Run: headless pygame with SDL's dummy video driver; simulated clock (each Clock.tick advances the game by its frame time, no real sleeping); random seed 0; keys injected as events and as key.get_pressed() state; mouse plan: one left click at the window centre at the start of phase 2, then a move to the lower-right quarter at the start of phase 3.
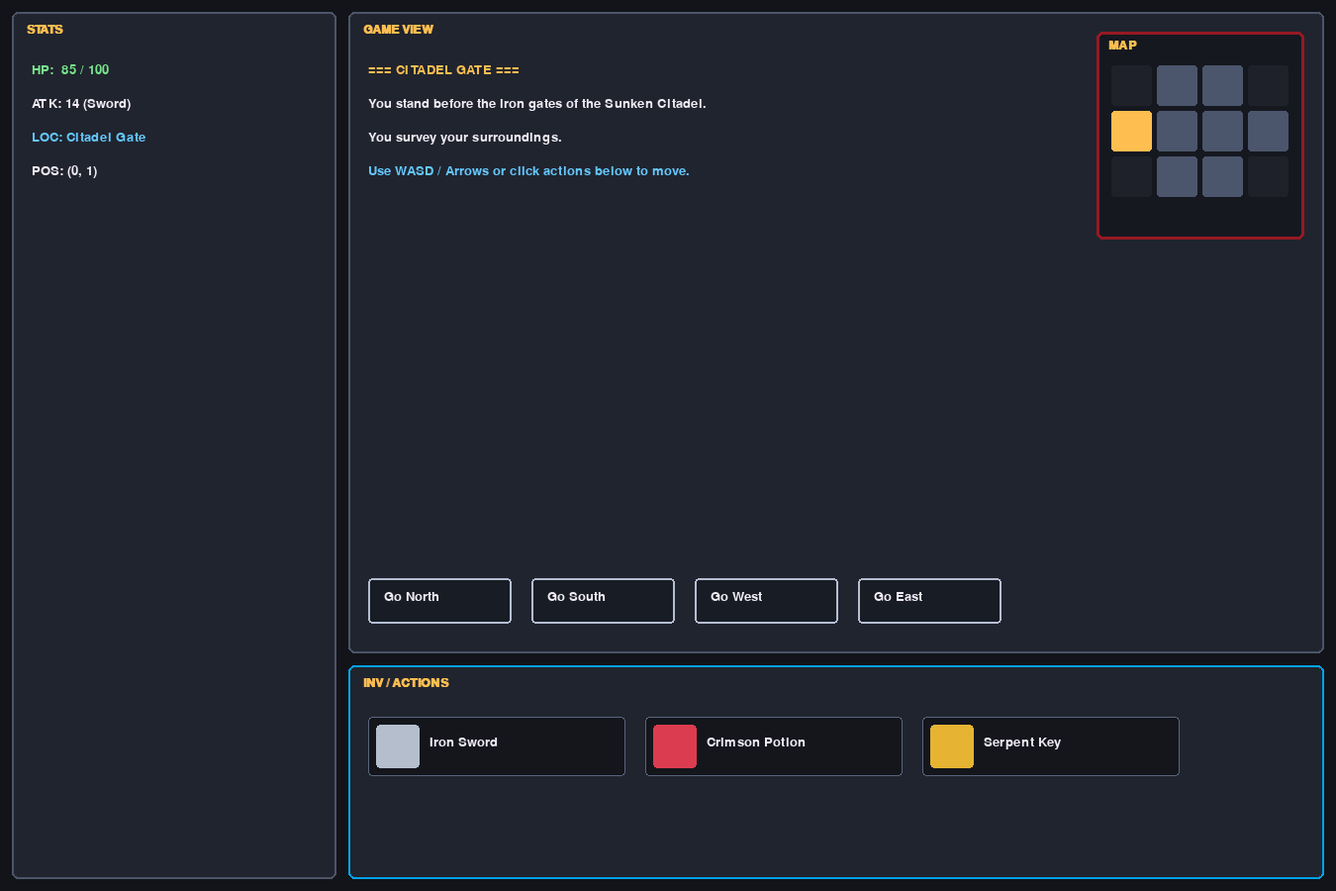
Frame 1 of 4 · flips 1–60 · no input
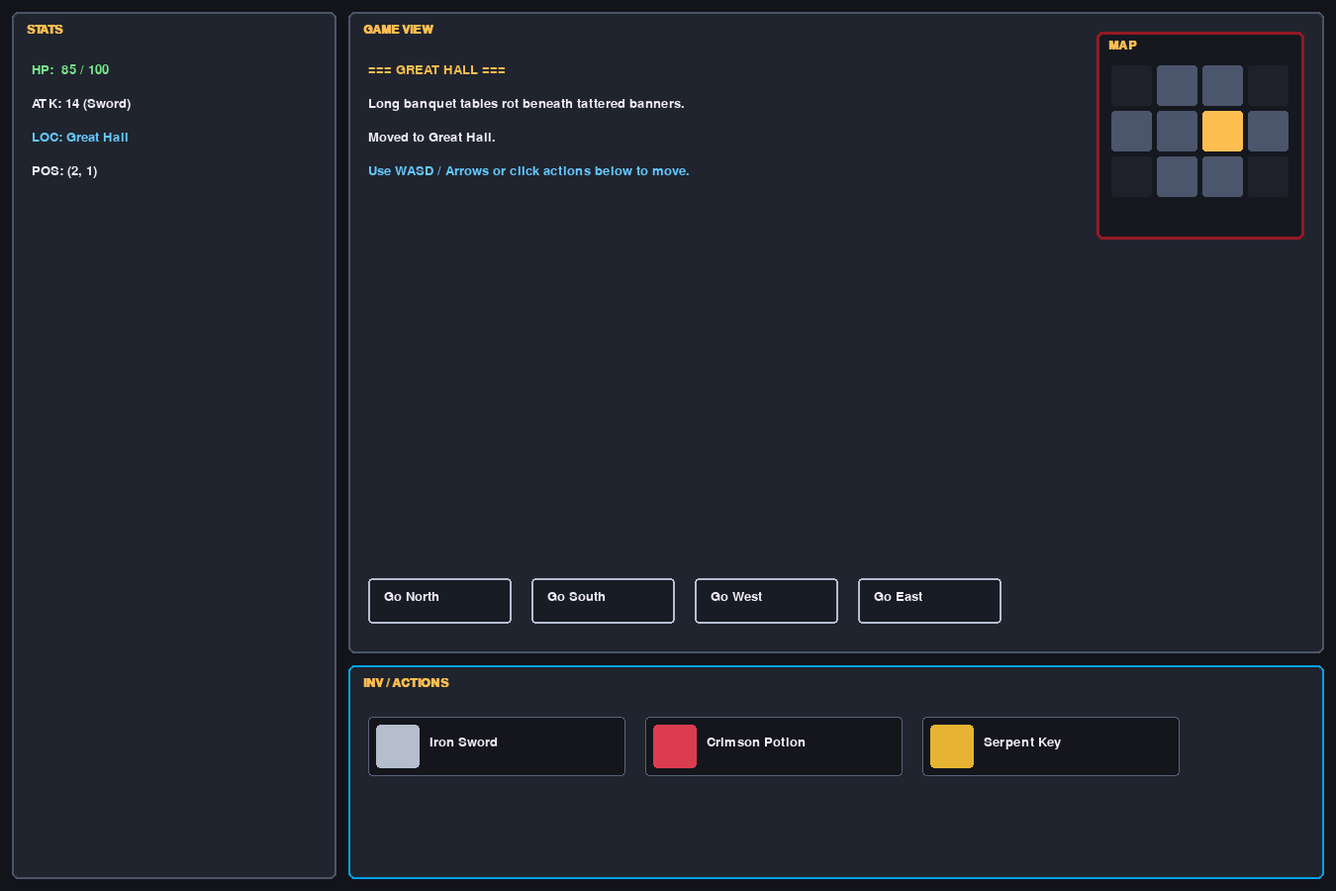
Frame 2 of 4 · flips 61–180 · clicked the window centre · tapped SPACE, RETURN · held RIGHT (→), D
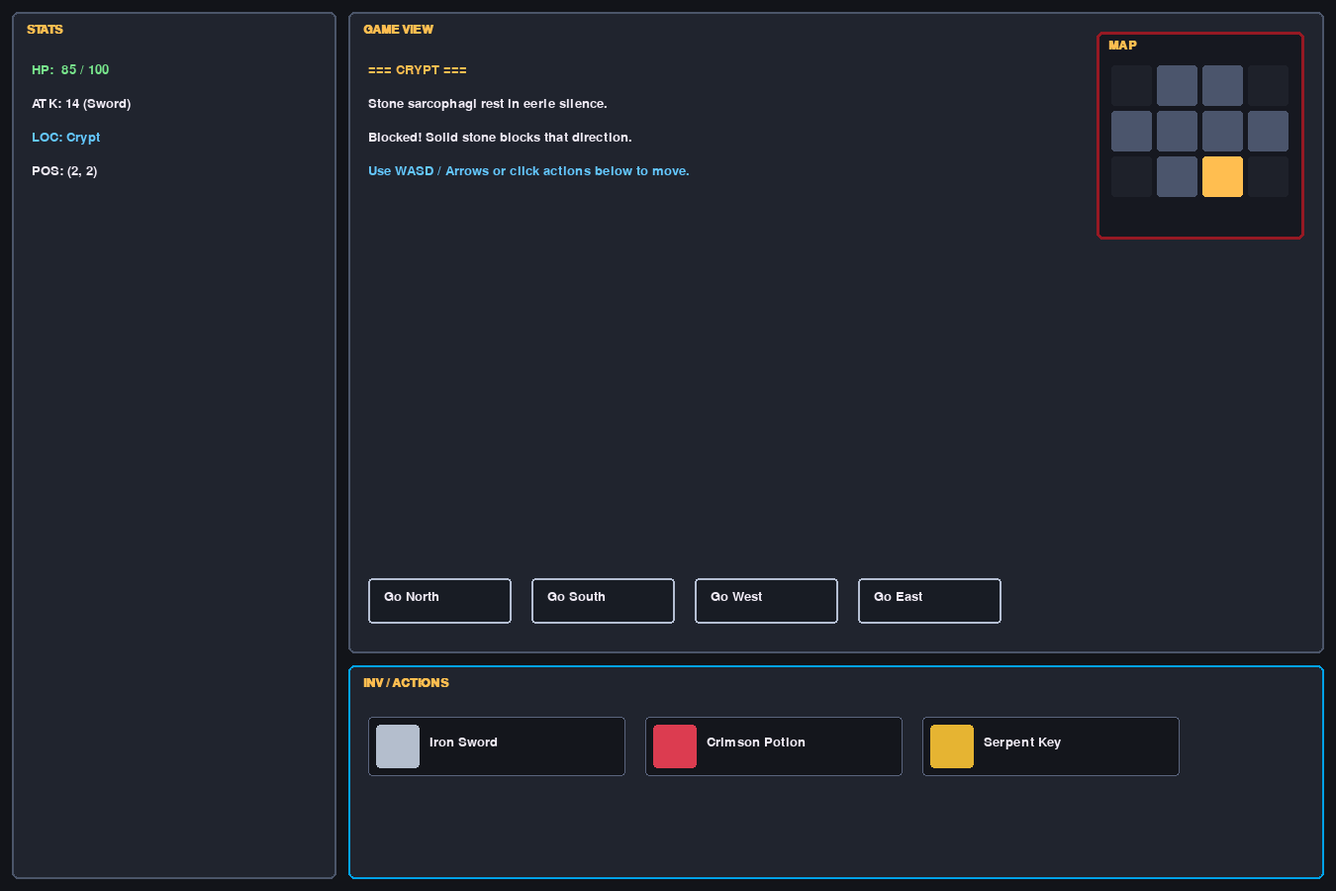
Frame 3 of 4 · flips 181–300 · moved the mouse to the lower-right quarter · held DOWN (↓), S
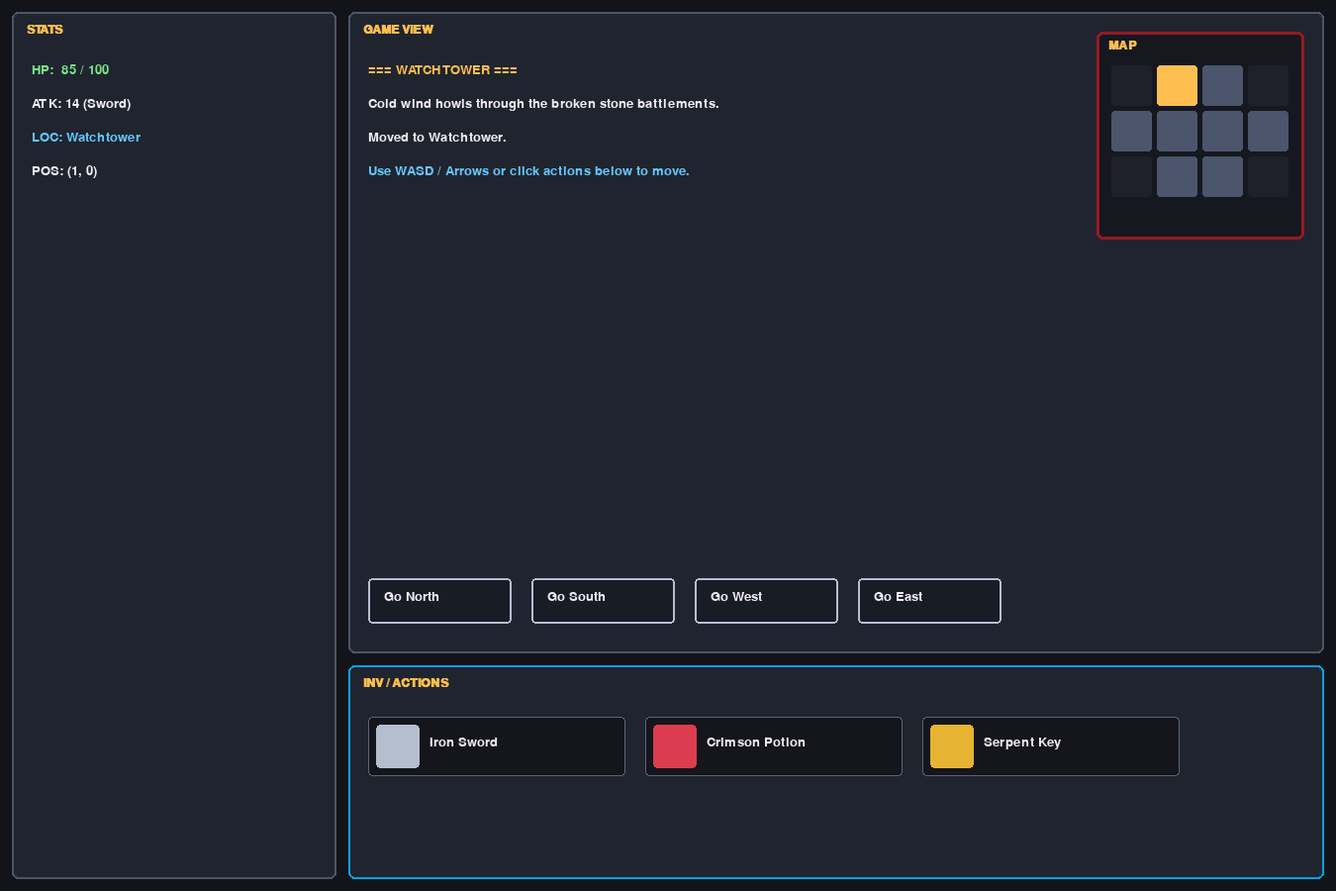
Frame 4 of 4 · flips 301–420 · held LEFT (←), A, UP (↑), W

The pygame program that drew these frames:

import pygame
import sys
from dataclasses import dataclass

# =====================================================================
# GLOBAL CUSTOMISATION & SETTINGS (Edit everything here!)
# =====================================================================

# --- 1. WINDOW & DISPLAY SETTINGS ---
WINDOW_TITLE = "THIS IS A SCREEN"
SCALE = 450                          # Scales the 3:2 window (1350 x 900 at 450)
ASPECT_W, ASPECT_H = 3, 2
WIDTH = ASPECT_W * SCALE
HEIGHT = ASPECT_H * SCALE
FPS = 60

# --- 2. COLOUR SCHEME (RGB Tuples) ---
COLOUR_SCREEN_BG      = (18, 20, 25)
COLOUR_PANEL_BG       = (32, 36, 46)
COLOUR_PANEL_BORDER   = (75, 85, 105)

# Wireframe-matched accent borders
COLOUR_INV_BORDER     = (0, 162, 232)    # Blue border for INV / ACTIONS panel
COLOUR_MAP_BG         = (22, 24, 32)     # Dark background inside the mini-map
COLOUR_MAP_BORDER     = (150, 25, 35)    # Crimson border for MAP box (matches wireframe)

# Map Grid Tile Colours
COLOUR_TILE_EMPTY     = (30, 33, 42)     # Wall / No room (None in 2D array)
COLOUR_TILE_ROOM      = (75, 85, 108)    # Discovered / Walkable room
COLOUR_TILE_PLAYER    = (255, 190, 80)   # Player's current (x, y) tile

# Interactive Button & Slot Colours
COLOUR_BTN_BG         = (24, 28, 36)
COLOUR_BTN_HOVER      = (50, 60, 80)
COLOUR_BTN_BORDER     = (180, 190, 210)
COLOUR_SLOT_BG        = (20, 22, 28)
COLOUR_SLOT_BORDER    = (90, 100, 125)

# Text Colours
COLOUR_TEXT_MAIN      = (240, 235, 245)
COLOUR_TEXT_TITLE     = (255, 190, 80)
COLOUR_TEXT_ACCENT    = (100, 200, 255)
COLOUR_TEXT_HP        = (120, 230, 140)

# Item Icon Placeholder Colours
COLOUR_ICON_SWORD     = (180, 190, 205)
COLOUR_ICON_POTION    = (220, 60, 80)
COLOUR_ICON_KEY       = (230, 180, 50)

# --- 3. FONTS & TYPOGRAPHY ---
FONT_NAME             = "consolas"
FONT_SIZE_BASE        = 20
FONT_SIZE_TITLE       = 18
FONT_TITLE_BOLD       = True

# --- 4. WIREFRAME LAYOUT PROPORTIONS (Matches your diagram!) ---
UI_MARGIN             = 12    # Gap around screen edges and between main panels
PANEL_PADDING         = 20    # Inner padding inside panels
PANEL_BORDER_WIDTH    = 2
PANEL_CORNER_RADIUS   = 6

STATS_WIDTH_RATIO     = 0.25  # Left STATS column takes 25% of total width
INV_HEIGHT_RATIO      = 0.25  # Bottom-right INV / ACTIONS takes 25% of total height

# --- 5. COMPONENT SIZING & OFFSETS ---
TITLE_OFFSET_X        = 15
TITLE_OFFSET_Y        = 12
CONTENT_START_Y       = 52
TEXT_LINE_SPACING     = 34

# Mini-Map Child Component Settings (Inside top-right of GAME VIEW)
MAP_BOX_SIZE          = 210   # Width & Height of the square MAP display
MAP_BOX_MARGIN        = 20    # Distance from top-right edges of GAME VIEW
MAP_INNER_PADDING     = 14    # Padding around the 2D tile grid inside the map box
MAP_TILE_GAP          = 5     # Pixel gap between tiles in the mini-map

# Action / Choice Boxes (The 3 black rectangles inside GAME VIEW)
ACTION_BTN_W          = 145
ACTION_BTN_H          = 46
ACTION_BTN_GAP        = 20
ACTION_BTN_BOTTOM_PAD = 30    # Distance from the bottom of GAME VIEW

# Inventory Slot Settings (Horizontal row inside INV / ACTIONS)
SLOT_WIDTH            = 260
SLOT_HEIGHT           = 60
SLOT_SPACING          = 20
SLOT_CORNER_RADIUS    = 4
SLOT_BORDER_WIDTH     = 1
SLOT_ICON_SIZE        = 44
SLOT_ICON_PADDING     = 8
SLOT_TEXT_OFFSET_X    = 62
SLOT_TEXT_OFFSET_Y    = 19

# --- 6. AUTO-CALCULATED WIREFRAME GEOMETRY ---
USABLE_W = WIDTH - (UI_MARGIN * 3)
USABLE_H = HEIGHT - (UI_MARGIN * 3)

# 1. STATS Panel (Left 25% width, Full 100% height)
STATS_PANEL_X = UI_MARGIN
STATS_PANEL_Y = UI_MARGIN
STATS_PANEL_W = int(USABLE_W * STATS_WIDTH_RATIO)
STATS_PANEL_H = HEIGHT - (UI_MARGIN * 2)

# Right Column X & Width (Remaining 75% width)
RIGHT_COL_X   = STATS_PANEL_X + STATS_PANEL_W + UI_MARGIN
RIGHT_COL_W   = WIDTH - RIGHT_COL_X - UI_MARGIN

# 2. GAME VIEW Panel (Top-Right: 75% width, 75% height)
GAME_VIEW_X   = RIGHT_COL_X
GAME_VIEW_Y   = UI_MARGIN
GAME_VIEW_W   = RIGHT_COL_W
GAME_VIEW_H   = int(USABLE_H * (1.0 - INV_HEIGHT_RATIO))

# 3. INV / ACTIONS Panel (Bottom-Right: 75% width, 25% height)
INV_PANEL_X   = RIGHT_COL_X
INV_PANEL_Y   = GAME_VIEW_Y + GAME_VIEW_H + UI_MARGIN
INV_PANEL_W   = RIGHT_COL_W
INV_PANEL_H   = HEIGHT - INV_PANEL_Y - UI_MARGIN

# 4. MAP Child Box Local Coordinates (Anchored to Top-Right of GAME VIEW)
MAP_LOCAL_X   = GAME_VIEW_W - MAP_BOX_SIZE - MAP_BOX_MARGIN
MAP_LOCAL_Y   = MAP_BOX_MARGIN

# 5. Action Buttons Local Y (Near bottom of GAME VIEW)
ACTION_BTN_LOCAL_Y = GAME_VIEW_H - ACTION_BTN_H - ACTION_BTN_BOTTOM_PAD


# =====================================================================
# PYGAME INITIALISATION
# =====================================================================
pygame.init()
SCREEN = pygame.display.set_mode((WIDTH, HEIGHT))
pygame.display.set_caption(WINDOW_TITLE)
CLOCK = pygame.time.Clock()

FONT_BASE = pygame.font.SysFont(FONT_NAME, FONT_SIZE_BASE)
FONT_TITLE = pygame.font.SysFont(FONT_NAME, FONT_SIZE_TITLE, bold=FONT_TITLE_BOLD)


# =====================================================================
# 1. MAP DATA OBJECT (2D Array of Rooms + Movement Functions)
# =====================================================================
class GAME_MAP:
    """Stores a 2D grid of rooms and handles player movement across coordinates."""
    def __init__(self, grid_2d, start_x=0, start_y=0):
        self.grid = grid_2d
        self.rows = len(grid_2d)
        self.cols = len(grid_2d[0]) if self.rows > 0 else 0
        self.player_x = start_x
        self.player_y = start_y

    def get_room_at(self, x, y):
        """Returns the room dict at (x, y), or None if out of bounds or a wall."""
        if 0 <= y < self.rows and 0 <= x < self.cols:
            return self.grid[y][x]
        return None

    def get_current_room(self):
        """Returns the room dictionary where the player is currently standing."""
        return self.get_room_at(self.player_x, self.player_y)

    def can_move(self, dx, dy):
        """Checks if (player_x + dx, player_y + dy) is a valid room in the 2D array."""
        return self.get_room_at(self.player_x + dx, self.player_y + dy) is not None

    def move(self, dx, dy):
        """Moves the player by (dx, dy) if valid. Returns (success_bool, message)."""
        if self.can_move(dx, dy):
            self.player_x += dx
            self.player_y += dy
            room = self.get_current_room()
            return True, f"Moved to {room['name']}."
        return False, "Blocked! Solid stone blocks that direction."

    def move_direction(self, direction_name):
        """Helper to move using 'north', 'south', 'east', or 'west'."""
        dirs = {
            "north": (0, -1),
            "south": (0, 1),
            "west":  (-1, 0),
            "east":  (1, 0)
        }
        dx, dy = dirs.get(direction_name.lower(), (0, 0))
        return self.move(dx, dy)


# =====================================================================
# 2. BASE & CHILD UI CLASSES
# =====================================================================
class BASE_UI:
    def __init__(self, x, y, width, height):
        self.local_rect = pygame.Rect(x, y, width, height)
        self.parent = None
        self.children = []

    def add_children(self, child):
        child.parent = self
        self.children.append(child)
        return child

    def get_screen_rect(self):
        screen_x, screen_y = self.local_rect.x, self.local_rect.y
        curr = self.parent
        while curr is not None:
            screen_x += curr.local_rect.x
            screen_y += curr.local_rect.y
            curr = curr.parent
        return pygame.Rect(screen_x, screen_y, self.local_rect.width, self.local_rect.height)

    def draw(self, surface):
        for child in self.children:
            child.draw(surface)


class CHILD_UI(BASE_UI):
    def __init__(self, x, y, width, height, title="", bg_colour=COLOUR_PANEL_BG, border_colour=COLOUR_PANEL_BORDER):
        super().__init__(x, y, width, height)
        self.bg_colour = bg_colour
        self.border_colour = border_colour

        if title:
            self.add_children(UI_LABEL(TITLE_OFFSET_X, TITLE_OFFSET_Y, title, colour=COLOUR_TEXT_TITLE, is_title=True))

    def draw(self, surface):
        s_rect = self.get_screen_rect()
        pygame.draw.rect(surface, self.bg_colour, s_rect, border_radius=PANEL_CORNER_RADIUS)
        pygame.draw.rect(surface, self.border_colour, s_rect, PANEL_BORDER_WIDTH, border_radius=PANEL_CORNER_RADIUS)
        super().draw(surface)


class UI_LABEL(BASE_UI):
    def __init__(self, x, y, text, colour=COLOUR_TEXT_MAIN, is_title=False):
        super().__init__(x, y, 0, 0)
        self.text = text
        self.colour = colour
        self.used_font = FONT_TITLE if is_title else FONT_BASE

    def draw(self, surface):
        s_rect = self.get_screen_rect()
        text_surf = self.used_font.render(self.text, True, self.colour)
        surface.blit(text_surf, (s_rect.x, s_rect.y))
        super().draw(surface)


class UI_MAP_DISPLAY(BASE_UI):
    """Visual 2D grid map component that lives inside GAME VIEW."""
    def __init__(self, x, y, size, game_map):
        super().__init__(x, y, size, size)
        self.game_map = game_map
        self.add_children(UI_LABEL(12, 8, "MAP", colour=COLOUR_TEXT_TITLE, is_title=True))

    def draw(self, surface):
        s_rect = self.get_screen_rect()

        # 1. Draw the Map container box (crimson border from wireframe)
        pygame.draw.rect(surface, COLOUR_MAP_BG, s_rect, border_radius=PANEL_CORNER_RADIUS)
        pygame.draw.rect(surface, COLOUR_MAP_BORDER, s_rect, PANEL_BORDER_WIDTH + 1, border_radius=PANEL_CORNER_RADIUS)

        # 2. Calculate tile size to fit the 2D array cleanly inside the box
        grid_top_offset = 34
        grid_area_w = s_rect.width - (MAP_INNER_PADDING * 2)
        grid_area_h = s_rect.height - grid_top_offset - MAP_INNER_PADDING

        tile_w = (grid_area_w - (MAP_TILE_GAP * (self.game_map.cols - 1))) // self.game_map.cols
        tile_h = (grid_area_h - (MAP_TILE_GAP * (self.game_map.rows - 1))) // self.game_map.rows
        tile_size = min(tile_w, tile_h)

        # Center the grid inside the map box
        total_grid_w = (tile_size * self.game_map.cols) + (MAP_TILE_GAP * (self.game_map.cols - 1))
        start_x = s_rect.x + (s_rect.width - total_grid_w) // 2
        start_y = s_rect.y + grid_top_offset

        # 3. Loop through the 2D array and draw each room tile
        for row_idx in range(self.game_map.rows):
            for col_idx in range(self.game_map.cols):
                room = self.game_map.get_room_at(col_idx, row_idx)
                tile_x = start_x + col_idx * (tile_size + MAP_TILE_GAP)
                tile_y = start_y + row_idx * (tile_size + MAP_TILE_GAP)
                tile_rect = pygame.Rect(tile_x, tile_y, tile_size, tile_size)

                if col_idx == self.game_map.player_x and row_idx == self.game_map.player_y:
                    colour = COLOUR_TILE_PLAYER  # Highlight player's current room
                elif room is not None:
                    colour = COLOUR_TILE_ROOM    # Valid room in 2D array
                else:
                    colour = COLOUR_TILE_EMPTY   # Wall / Empty space (None)

                pygame.draw.rect(surface, colour, tile_rect, border_radius=3)

        super().draw(surface)


class UI_ACTION_BUTTON(BASE_UI):
    """Clickable action/command boxes inside the bottom of GAME VIEW."""
    def __init__(self, x, y, width, height, label_text, action_id):
        super().__init__(x, y, width, height)
        self.action_id = action_id
        self.add_children(UI_LABEL(16, 12, label_text, colour=COLOUR_TEXT_MAIN))

    def draw(self, surface):
        s_rect = self.get_screen_rect()
        mouse_hovered = s_rect.collidepoint(pygame.mouse.get_pos())
        bg = COLOUR_BTN_HOVER if mouse_hovered else COLOUR_BTN_BG

        pygame.draw.rect(surface, bg, s_rect, border_radius=4)
        pygame.draw.rect(surface, COLOUR_BTN_BORDER, s_rect, 2, border_radius=4)
        super().draw(surface)


class UI_ITEM_SLOT(BASE_UI):
    def __init__(self, x, y, width, height, item_name, icon_colour):
        super().__init__(x, y, width, height)
        self.item_name = item_name
        self.icon_colour = icon_colour
        self.add_children(UI_LABEL(SLOT_TEXT_OFFSET_X, SLOT_TEXT_OFFSET_Y, item_name))

    def draw(self, surface):
        s_rect = self.get_screen_rect()
        pygame.draw.rect(surface, COLOUR_SLOT_BG, s_rect, border_radius=SLOT_CORNER_RADIUS)
        pygame.draw.rect(surface, COLOUR_SLOT_BORDER, s_rect, SLOT_BORDER_WIDTH, border_radius=SLOT_CORNER_RADIUS)

        icon_rect = pygame.Rect(
            s_rect.x + SLOT_ICON_PADDING,
            s_rect.y + SLOT_ICON_PADDING,
            SLOT_ICON_SIZE,
            SLOT_ICON_SIZE
        )
        pygame.draw.rect(surface, self.icon_colour, icon_rect, border_radius=SLOT_CORNER_RADIUS)
        super().draw(surface)


# =====================================================================
# 3. CREATE THE 2D ROOM ARRAY & MAP OBJECT
# =====================================================================
# None = Solid wall/unreachable tile. Dict = Walkable Room in the 2D grid.
WORLD_GRID_2D = [
    [
        None,
        {"name": "Watchtower", "desc": "Cold wind howls through the broken stone battlements."},
        {"name": "Armoury",    "desc": "Racks of rusted halberds line the damp walls."},
        None
    ],
    [
        {"name": "Citadel Gate", "desc": "You stand before the iron gates of the Sunken Citadel."},
        {"name": "Courtyard",    "desc": "Cracked flagstones surround a dry, mossy fountain."},
        {"name": "Great Hall",   "desc": "Long banquet tables rot beneath tattered banners."},
        {"name": "Sanctum",      "desc": "A crimson brazier illuminates an ancient serpent altar."}
    ],
    [
        None,
        {"name": "Damp Cellar",  "desc": "Water drips steadily onto mossy cobblestones."},
        {"name": "Crypt",        "desc": "Stone sarcophagi rest in eerie silence."},
        None
    ]
]

# Start player at (x=0, y=1) -> "Citadel Gate"
world_map = GAME_MAP(WORLD_GRID_2D, start_x=0, start_y=1)


# =====================================================================
# 4. SET UP YOUR 3 SCREEN COMPONENTS (MATCHING WIREFRAME)
# =====================================================================

# --- COMPONENT 1: STATS PANEL (Left 25% Width, Full Height) ---
stats_panel = CHILD_UI(STATS_PANEL_X, STATS_PANEL_Y, STATS_PANEL_W, STATS_PANEL_H, title="STATS")
hp_label    = stats_panel.add_children(UI_LABEL(PANEL_PADDING, CONTENT_START_Y, "HP:  85 / 100", colour=COLOUR_TEXT_HP))
atk_label   = stats_panel.add_children(UI_LABEL(PANEL_PADDING, CONTENT_START_Y + TEXT_LINE_SPACING, "ATK: 14 (Sword)"))
loc_label   = stats_panel.add_children(UI_LABEL(PANEL_PADDING, CONTENT_START_Y + (TEXT_LINE_SPACING * 2), "", colour=COLOUR_TEXT_ACCENT))
coord_label = stats_panel.add_children(UI_LABEL(PANEL_PADDING, CONTENT_START_Y + (TEXT_LINE_SPACING * 3), ""))


# --- COMPONENT 2: GAME VIEW (Top-Right 75% Width, 75% Height) ---
game_view_panel = CHILD_UI(GAME_VIEW_X, GAME_VIEW_Y, GAME_VIEW_W, GAME_VIEW_H, title="GAME VIEW")

# Story text lines (Representing the red squiggly text lines in your wireframe)
story_line_1 = game_view_panel.add_children(UI_LABEL(PANEL_PADDING, CONTENT_START_Y, "", colour=COLOUR_TEXT_TITLE))
story_line_2 = game_view_panel.add_children(UI_LABEL(PANEL_PADDING, CONTENT_START_Y + TEXT_LINE_SPACING, ""))
story_line_3 = game_view_panel.add_children(UI_LABEL(PANEL_PADDING, CONTENT_START_Y + (TEXT_LINE_SPACING * 2), ""))
story_line_4 = game_view_panel.add_children(UI_LABEL(PANEL_PADDING, CONTENT_START_Y + (TEXT_LINE_SPACING * 3), "Use WASD / Arrows or click actions below to move.", colour=COLOUR_TEXT_ACCENT))

# Child MAP Display (Top-Right inside GAME VIEW)
map_display = game_view_panel.add_children(UI_MAP_DISPLAY(MAP_LOCAL_X, MAP_LOCAL_Y, MAP_BOX_SIZE, world_map))

# Child Action Boxes (The black boxes along the bottom of GAME VIEW)
btn_step = ACTION_BTN_W + ACTION_BTN_GAP
btn_north = game_view_panel.add_children(UI_ACTION_BUTTON(PANEL_PADDING, ACTION_BTN_LOCAL_Y, ACTION_BTN_W, ACTION_BTN_H, "Go North", "north"))
btn_south = game_view_panel.add_children(UI_ACTION_BUTTON(PANEL_PADDING + btn_step, ACTION_BTN_LOCAL_Y, ACTION_BTN_W, ACTION_BTN_H, "Go South", "south"))
btn_west  = game_view_panel.add_children(UI_ACTION_BUTTON(PANEL_PADDING + (btn_step * 2), ACTION_BTN_LOCAL_Y, ACTION_BTN_W, ACTION_BTN_H, "Go West", "west"))
btn_east  = game_view_panel.add_children(UI_ACTION_BUTTON(PANEL_PADDING + (btn_step * 3), ACTION_BTN_LOCAL_Y, ACTION_BTN_W, ACTION_BTN_H, "Go East", "east"))
action_buttons = [btn_north, btn_south, btn_west, btn_east]


# --- COMPONENT 3: INV / ACTIONS PANEL (Bottom-Right 75% Width, 25% Height) ---
inventory_panel = CHILD_UI(INV_PANEL_X, INV_PANEL_Y, INV_PANEL_W, INV_PANEL_H, title="INV / ACTIONS", border_colour=COLOUR_INV_BORDER)

slot_x_step = SLOT_WIDTH + SLOT_SPACING
slot1 = inventory_panel.add_children(UI_ITEM_SLOT(PANEL_PADDING, CONTENT_START_Y, SLOT_WIDTH, SLOT_HEIGHT, "Iron Sword", COLOUR_ICON_SWORD))
slot2 = inventory_panel.add_children(UI_ITEM_SLOT(PANEL_PADDING + slot_x_step, CONTENT_START_Y, SLOT_WIDTH, SLOT_HEIGHT, "Crimson Potion", COLOUR_ICON_POTION))
slot3 = inventory_panel.add_children(UI_ITEM_SLOT(PANEL_PADDING + (slot_x_step * 2), CONTENT_START_Y, SLOT_WIDTH, SLOT_HEIGHT, "Serpent Key", COLOUR_ICON_KEY))

root_panels = [stats_panel, game_view_panel, inventory_panel]


# =====================================================================
# 5. HELPER TO REFRESH UI TEXT WHEN MOVING ROOMS
# =====================================================================
def update_room_ui(status_msg="You survey your surroundings."):
    room = world_map.get_current_room()
    loc_label.text = f"LOC: {room['name']}"
    coord_label.text = f"POS: ({world_map.player_x}, {world_map.player_y})"
    story_line_1.text = f"=== {room['name'].upper()} ==="
    story_line_2.text = room["desc"]
    story_line_3.text = status_msg

update_room_ui()


# =====================================================================
# 6. MAIN LOOP
# =====================================================================
def main():
    running = True
    while running:
        for event in pygame.event.get():
            if event.type == pygame.QUIT:
                running = False

            # Move around the 2D Map using WASD or Arrow Keys
            elif event.type == pygame.KEYDOWN:
                key_dirs = {
                    pygame.K_w: "north", pygame.K_UP: "north",
                    pygame.K_s: "south", pygame.K_DOWN: "south",
                    pygame.K_a: "west",  pygame.K_LEFT: "west",
                    pygame.K_d: "east",  pygame.K_RIGHT: "east"
                }
                if event.key in key_dirs:
                    _, msg = world_map.move_direction(key_dirs[event.key])
                    update_room_ui(msg)

            # Mouse Clicks on Action Buttons or Inventory Slots
            elif event.type == pygame.MOUSEBUTTONDOWN and event.button == 1:
                for btn in action_buttons:
                    if btn.get_screen_rect().collidepoint(event.pos):
                        _, msg = world_map.move_direction(btn.action_id)
                        update_room_ui(msg)

                for slot in [slot1, slot2, slot3]:
                    if slot.get_screen_rect().collidepoint(event.pos):
                        hp_label.text = f"Used: {slot.item_name}!"
                        story_line_3.text = f"You used the {slot.item_name}."

        SCREEN.fill(COLOUR_SCREEN_BG)

        for panel in root_panels:
            panel.draw(SCREEN)

        pygame.display.flip()
        CLOCK.tick(FPS)

    pygame.quit()
    sys.exit()

"""
@dataclass
class Decision:
    decision_name=""
    type=None#??? MOVE, ACT, USE
    item_used=None #ITEM
"""




if __name__ == "__main__":
    main()
